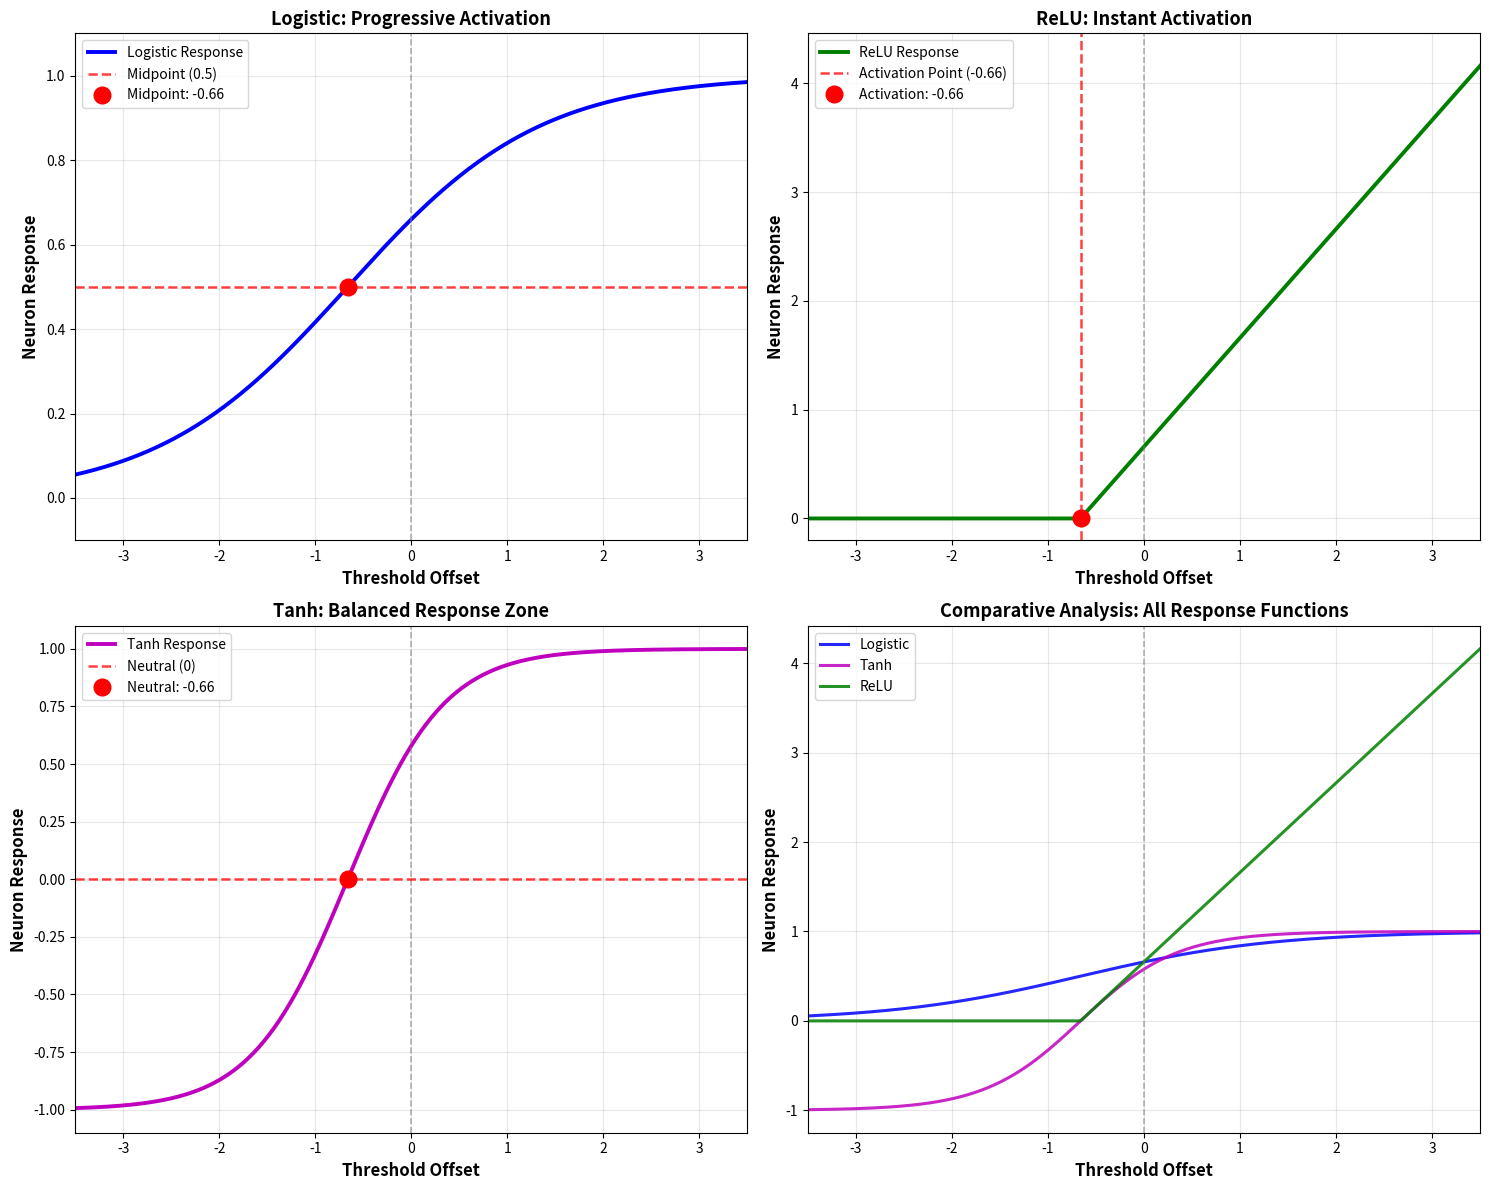

Here is the Python script that generated this plot:
"""
Lab 2 - Task 2: Sensitivity Analysis Through Threshold Variation
Author: Zarmeena Jawad
Roll Number: B23F0115AI125
Section: AI Red

This experiment investigates how threshold offset (bias) influences neuron
activation patterns across different response functions.
"""

import numpy as np
import matplotlib.pyplot as plt

# ============================================================================
# FIXED PARAMETERS: Maintaining Consistency
# ============================================================================
# Keep acoustic features and connection strengths constant
# Only threshold offset varies

# Fixed acoustic measurements
acoustic_features = np.array([0.78, 0.65, 0.30])

# Fixed connection strengths
synaptic_weights = np.array([0.35, 0.55, 0.10])

# Base integrated signal (without threshold)
base_signal = np.dot(acoustic_features, synaptic_weights)

print("=" * 75)
print("TASK 2: Sensitivity Analysis - Threshold Variation")
print("=" * 75)
print(f"\nFixed Parameters:")
print(f"  Acoustic Features: {acoustic_features}")
print(f"  Connection Strengths: {synaptic_weights}")
print(f"  Base Signal (without threshold): {base_signal:.4f}")

# ============================================================================
# THRESHOLD SWEEP: Systematic Variation
# ============================================================================
# Vary threshold from strongly negative to strongly positive
threshold_values = np.linspace(-3.5, 3.5, 400)  # 400 points for smooth visualization

# Compute total signal for each threshold value
total_signals = base_signal + threshold_values

# ============================================================================
# RESPONSE FUNCTIONS
# ============================================================================

def logistic_activation(z):
    """Logistic response function"""
    return 1.0 / (1.0 + np.exp(-np.clip(z, -500, 500)))

def tanh_activation(z):
    """Hyperbolic tangent response function"""
    return np.tanh(z)

def relu_activation(z):
    """Rectified linear response function"""
    return np.maximum(0.0, z)

# Compute responses for each threshold value
logistic_responses = logistic_activation(total_signals)
tanh_responses = tanh_activation(total_signals)
relu_responses = relu_activation(total_signals)

# ============================================================================
# VISUALIZATION: Response Patterns
# ============================================================================

fig, axes = plt.subplots(2, 2, figsize=(15, 12))

# Logistic response
axes[0, 0].plot(threshold_values, logistic_responses, 'b-', linewidth=2.8, label='Logistic Response')
axes[0, 0].axvline(x=0, color='gray', linestyle='--', linewidth=1.2, alpha=0.6)
axes[0, 0].axhline(y=0.5, color='red', linestyle='--', linewidth=1.8, alpha=0.75,
                   label='Midpoint (0.5)')
axes[0, 0].set_xlabel('Threshold Offset', fontsize=12, fontweight='bold')
axes[0, 0].set_ylabel('Neuron Response', fontsize=12, fontweight='bold')
axes[0, 0].set_title('Logistic: Progressive Activation', fontsize=13, fontweight='bold')
axes[0, 0].grid(True, alpha=0.3)
axes[0, 0].legend(fontsize=10)
axes[0, 0].set_xlim(-3.5, 3.5)
axes[0, 0].set_ylim(-0.1, 1.1)

# Find activation midpoint
logistic_midpoint_idx = np.argmin(np.abs(logistic_responses - 0.5))
logistic_midpoint_threshold = threshold_values[logistic_midpoint_idx]
axes[0, 0].plot(logistic_midpoint_threshold, 0.5, 'ro', markersize=12,
                label=f'Midpoint: {logistic_midpoint_threshold:.2f}', zorder=5)
axes[0, 0].legend(fontsize=10)

# ReLU response
axes[0, 1].plot(threshold_values, relu_responses, 'g-', linewidth=2.8, label='ReLU Response')
axes[0, 1].axvline(x=0, color='gray', linestyle='--', linewidth=1.2, alpha=0.6)
activation_threshold = -base_signal
axes[0, 1].axvline(x=activation_threshold, color='red', linestyle='--', linewidth=1.8,
                   alpha=0.75, label=f'Activation Point ({activation_threshold:.2f})')
axes[0, 1].set_xlabel('Threshold Offset', fontsize=12, fontweight='bold')
axes[0, 1].set_ylabel('Neuron Response', fontsize=12, fontweight='bold')
axes[0, 1].set_title('ReLU: Instant Activation', fontsize=13, fontweight='bold')
axes[0, 1].grid(True, alpha=0.3)
axes[0, 1].legend(fontsize=10)
axes[0, 1].set_xlim(-3.5, 3.5)
axes[0, 1].set_ylim(-0.2, max(relu_responses) + 0.3)

axes[0, 1].plot(activation_threshold, 0, 'ro', markersize=12,
                label=f'Activation: {activation_threshold:.2f}', zorder=5)
axes[0, 1].legend(fontsize=10)

# Tanh response
axes[1, 0].plot(threshold_values, tanh_responses, 'm-', linewidth=2.8, label='Tanh Response')
axes[1, 0].axvline(x=0, color='gray', linestyle='--', linewidth=1.2, alpha=0.6)
axes[1, 0].axhline(y=0, color='red', linestyle='--', linewidth=1.8, alpha=0.75,
                    label='Neutral (0)')
axes[1, 0].set_xlabel('Threshold Offset', fontsize=12, fontweight='bold')
axes[1, 0].set_ylabel('Neuron Response', fontsize=12, fontweight='bold')
axes[1, 0].set_title('Tanh: Balanced Response Zone', fontsize=13, fontweight='bold')
axes[1, 0].grid(True, alpha=0.3)
axes[1, 0].legend(fontsize=10)
axes[1, 0].set_xlim(-3.5, 3.5)
axes[1, 0].set_ylim(-1.1, 1.1)

# Find neutral point
tanh_neutral_idx = np.argmin(np.abs(tanh_responses))
tanh_neutral_threshold = threshold_values[tanh_neutral_idx]
axes[1, 0].plot(tanh_neutral_threshold, 0, 'ro', markersize=12,
                label=f'Neutral: {tanh_neutral_threshold:.2f}', zorder=5)
axes[1, 0].legend(fontsize=10)

# Comparative overlay
axes[1, 1].plot(threshold_values, logistic_responses, 'b-', linewidth=2.2,
                label='Logistic', alpha=0.85)
axes[1, 1].plot(threshold_values, tanh_responses, 'm-', linewidth=2.2,
                label='Tanh', alpha=0.85)
axes[1, 1].plot(threshold_values, relu_responses, 'g-', linewidth=2.2,
                label='ReLU', alpha=0.85)
axes[1, 1].axvline(x=0, color='gray', linestyle='--', linewidth=1.2, alpha=0.6)
axes[1, 1].set_xlabel('Threshold Offset', fontsize=12, fontweight='bold')
axes[1, 1].set_ylabel('Neuron Response', fontsize=12, fontweight='bold')
axes[1, 1].set_title('Comparative Analysis: All Response Functions', fontsize=13, fontweight='bold')
axes[1, 1].grid(True, alpha=0.3)
axes[1, 1].legend(fontsize=10)
axes[1, 1].set_xlim(-3.5, 3.5)

plt.tight_layout()
plt.savefig('task2_threshold_analysis.png', dpi=150, bbox_inches='tight')
plt.show()

# ============================================================================
# ANALYSIS: Activation Characteristics
# ============================================================================
print(f"\n" + "=" * 75)
print("ANALYSIS: When Does Each Neuron Become Active?")
print("=" * 75)

print(f"\n1. LOGISTIC - Progressive Activation:")
print(f"   Activation threshold: {logistic_midpoint_threshold:.4f}")
print(f"   At this threshold, response = 0.5 (50% confidence level)")
print(f"   Why progressive?")
print(f"   - Logistic function forms a smooth S-curve")
print(f"   - No abrupt transitions, response evolves gradually from 0 to 1")
print(f"   - Even before midpoint, neuron provides small but meaningful responses")
print(f"   - After midpoint, response increases smoothly rather than instantaneously")

print(f"\n2. ReLU - Immediate Activation:")
print(f"   Activation threshold: {activation_threshold:.4f}")
print(f"   At this threshold, total signal becomes positive")
print(f"   Why immediate?")
print(f"   - ReLU implements a hard cutoff at signal = 0")
print(f"   - For negative signals: response = 0 (completely inactive)")
print(f"   - For positive signals: response = signal (linear scaling)")
print(f"   - No gradual transition zone, binary-like behavior")
print(f"   - Switches from completely OFF to linearly ON instantly")

print(f"\n3. TANH - Balanced Response Zone:")
print(f"   Neutral threshold: {tanh_neutral_threshold:.4f}")
print(f"   At this threshold, response = 0 (neither positive nor negative)")
print(f"   Why balanced zone?")
print(f"   - Tanh produces outputs in [-1, +1] range, centered at 0")
print(f"   - Negative responses represent signal suppression/inhibition")
print(f"   - Positive responses represent signal enhancement/amplification")
print(f"   - Zero represents neutral state (no net effect)")
print(f"   - Activation occurs when crossing from negative to positive region")

print(f"\n" + "=" * 75)
print("KEY OBSERVATION:")
print("=" * 75)
print("Threshold offset determines WHEN activation occurs, but the NATURE of")
print("activation depends on the response function:")
print("- Logistic: Soft, progressive response (probabilistic interpretation)")
print("- ReLU: Hard, immediate response (binary-like decision)")
print("- Tanh: Balanced response with neutral region (signed activation)")

# ============================================================================
# DETAILED EXAMINATION: Response at Specific Thresholds
# ============================================================================
print(f"\n" + "=" * 75)
print("DETAILED EXAMINATION: Response at Key Threshold Values")
print("=" * 75)

key_thresholds = [-2.0, -1.0, 0.0, 1.0, 2.0]
print(f"\n{'Threshold':<12} {'Logistic':<14} {'Tanh':<14} {'ReLU':<14}")
print("-" * 60)

for thresh in key_thresholds:
    signal = base_signal + thresh
    log_resp = logistic_activation(signal)
    tanh_resp = tanh_activation(signal)
    relu_resp = relu_activation(signal)
    print(f"{thresh:>10.1f}   {log_resp:>12.4f}   {tanh_resp:>12.4f}   {relu_resp:>12.4f}")

print(f"\nObservation:")
print(f"- At strongly negative threshold (-2.0): All responses are minimal/suppressed")
print(f"- At zero threshold (0.0): Logistic ~0.5, Tanh ~0, ReLU depends on base signal")
print(f"- At strongly positive threshold (2.0): All responses are substantial/active")
